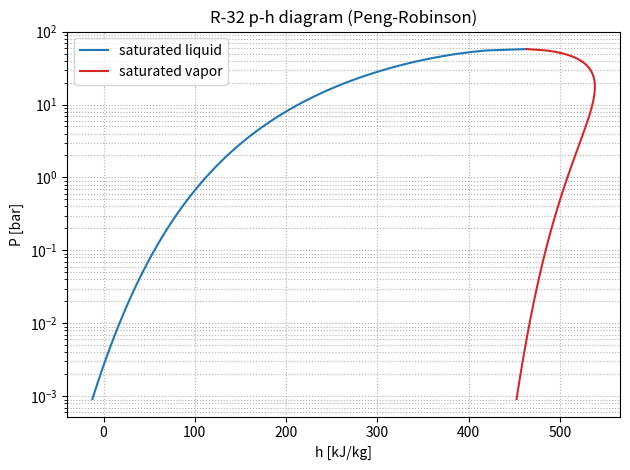
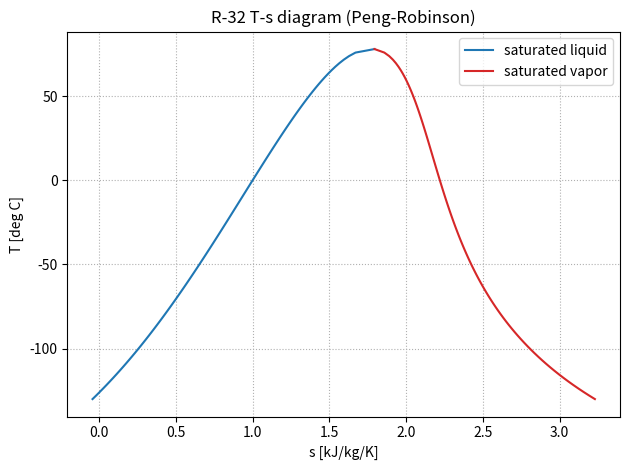

Recreate these plots in Python, in order.
"""
This code generates the p-H diagram based on the Peng-Robinson equation
of state per the IDAES property package cubic EOS convention.

The model of the PR equation of state used is based on:
https://idaes-pse.readthedocs.io/en/1.8.0/user_guide/components/property_package/general/eos/cubic.html

The Shomate expressions are based on the NIST WebBook.

Author: Shilpa Narasimhan
Date Created: 07/20/2026
Support from: Claude AI, ChatGPT, and Codex (Modifications for readability)
QA/testing: Shilpa Narasimhan

    This script estimates a saturated p-H diagram for R-32 using:
        1. Ambrose-Walton saturation pressure correlation.
        2. Peng-Robinson cubic EOS departure enthalpy.
        3. Shomate ideal-gas heat-capacity integration.
        4. IIR enthalpy reference: saturated liquid at 0 deg C has h = 200 kJ/kg.
"""

import numpy as np
import matplotlib.pyplot as plt


# =============================================================================
# Pure-component constants
# =============================================================================

R = 8.314  # J/mol/K, universal gas constant

Tc = 351.3  # K
Pc = 57.82e5  # Pa
MW = 52.023  # kg/kmol, numerically equivalent to g/mol

omega_ref = 0.2769  # REFPROP acentric factor reference


# =============================================================================
# VLE data from Linde datasheet
# =============================================================================

linde = [
    (-130, 0.001312),
    (-110, 0.014525),
    (-90, 0.07556),
    (-70, 0.36067),
    (-50, 1.014),
    (-30, 2.7344),
    (-10, 5.8263),
    (0, 8.131),
    (10, 10.065),
    (20, 14.746),
    (30, 19.275),
    (40, 24.783),
    (50, 31.412),
    (58, 37.635),
    (62, 41.089),
    (66, 44.793),
    (70, 48.768),
    (74, 53.046),
    (76, 55.315),
    (78, 57.697),
]


# =============================================================================
# Acentric factor estimate from Linde data near Tr = 0.7
# =============================================================================

T_r_target = 0.7
T_target = T_r_target * Tc  # K

# Tr = 0.7 corresponds to:
# T_target = 245.91 K = -27.24 deg C
#
# The Linde datasheet does not have a point exactly at -27.24 deg C.
# This pressure uses the nearby -28 deg C value noted by Shilpa.
P_target = 2.9675e5  # Pa

P_r_target = P_target / Pc
omega_act = -np.log10(P_r_target) - 1.0

# Choose which acentric factor to use.
# Use omega_act if intentionally matching the Linde-derived estimate.
# Use omega_ref if intentionally matching REFPROP.
omega = omega_act


# =============================================================================
# Saturation pressure from Ambrose-Walton
# =============================================================================

def saturation_pressure(T):
    """
    Return saturation pressure from the Ambrose-Walton correlation.

    Parameters
    ----------
    T : float
        Temperature in K.

    Returns
    -------
    float
        Saturation pressure in Pa.

    Notes
    -----
    The correlation uses critical properties and the acentric factor.
    """
    Tr = T / Tc
    tau = 1.0 - Tr

    f0 = (
        -5.97616 * tau
        + 1.29874 * tau**1.5
        - 0.60394 * tau**2.5
        - 1.06841 * tau**5
    ) / Tr

    f1 = (
        -5.03365 * tau
        + 1.11505 * tau**1.5
        - 5.41217 * tau**2.5
        - 7.46628 * tau**5
    ) / Tr

    f2 = (
        -0.64771 * tau
        + 2.41539 * tau**1.5
        - 4.26979 * tau**2.5
        + 3.25259 * tau**5
    ) / Tr

    return Pc * np.exp(f0 + omega * f1 + omega**2 * f2)


# =============================================================================
# Temperature grid and saturation pressure check
# =============================================================================

T_max = 78 + 273.15  # K
Tmin = -130.0 + 273.15  # K

T_grid = np.linspace(Tmin, T_max, 100)
P_sat = np.array([saturation_pressure(T) for T in T_grid])

# Saturation-pressure vs Linde check -- only when run directly, not on import.
if __name__ == "__main__":
    print(f"{'T[C]':>6}{'Linde[bar]':>12}{'Model[bar]':>12}{'error[%]':>10}")

    errors = []

    for T_C, P_linde in linde:
        P_model = saturation_pressure(T_C + 273.15) / 1e5
        err = 100.0 * (P_model - P_linde) / P_linde
        errors.append(err)
        print(f"{T_C:6}{P_linde:12.4f}{P_model:12.4f}{err:10.2f}")

    errors = np.array(errors)

    print(
        f"\nMAPE = {np.mean(np.abs(errors)):.2f}%"
        f"   max|err| = {np.max(np.abs(errors)):.2f}%"
    )


# =============================================================================
# Peng-Robinson EOS parameters
# =============================================================================

u = 2.0
w = -1.0

Omega_A = 0.45724
Omega_B = 0.0778

kappa = 0.37464 + 1.54226 * omega - 0.26992 * omega**2

b = Omega_B * R * Tc / Pc


def alpha_pr(T):
    """
    Return Peng-Robinson alpha(T).

    Parameters
    ----------
    T : float
        Temperature in K.

    Returns
    -------
    float
        Dimensionless alpha function.
    """
    Tr = T / Tc
    return (1.0 + kappa * (1.0 - np.sqrt(Tr)))**2


def a_param(T):
    """
    Return Peng-Robinson attraction parameter a(T).

    Parameters
    ----------
    T : float
        Temperature in K.

    Returns
    -------
    float
        Peng-Robinson attraction parameter in Pa m^6/mol^2.
    """
    return Omega_A * R**2 * Tc**2 * alpha_pr(T) / Pc


def dadT(T):
    """
    Return derivative da/dT for Peng-Robinson a(T).

    Parameters
    ----------
    T : float
        Temperature in K.

    Returns
    -------
    float
        Temperature derivative of a(T).
    """
    Tr = T / Tc

    return (
        Omega_A
        * R**2
        * Tc**2
        / Pc
        * (
            -kappa
            * (1.0 + kappa * (1.0 - np.sqrt(Tr)))
            / (Tc * np.sqrt(Tr))
        )
    )


# =============================================================================
# Shomate ideal-gas heat capacity
# =============================================================================

A_shomate = -6.098682
B_shomate = 179.22
C_shomate = -122.3682
D_shomate = 32.30207
E_shomate = 0.491361


def Cp_ideal(T):
    """
    Return ideal-gas heat capacity from the Shomate expression.

    Parameters
    ----------
    T : float
        Temperature in K.

    Returns
    -------
    float
        Ideal-gas heat capacity in J/mol/K.

    Notes
    -----
    The Shomate variable is t = T/1000.
    """
    t = T / 1000.0

    return (
        A_shomate
        + B_shomate * t
        + C_shomate * t**2
        + D_shomate * t**3
        + E_shomate / t**2
    )


def int_shomate(T):
    """
    Return the indefinite integral of the Shomate Cp expression.

    Parameters
    ----------
    T : float
        Temperature in K.

    Returns
    -------
    float
        Integrated ideal-gas enthalpy expression in J/mol.

    Notes
    -----
    The integration constant is omitted because only enthalpy differences
    are used.
    """
    return (
        A_shomate * T
        + 0.5e-3 * B_shomate * T**2
        + (1.0 / 3.0) * 1e-6 * C_shomate * T**3
        + 0.25e-9 * D_shomate * T**4
        - 1e6 * E_shomate / T
    )


def h_ideal(T):
    """
    Return ideal-gas enthalpy change from 273.15 K to T.

    Parameters
    ----------
    T : float
        Temperature in K.

    Returns
    -------
    float
        Ideal-gas enthalpy change in J/mol.

    Notes
    -----
    The 273.15 K reference is used because the final enthalpy offset is set
    to the IIR convention: saturated liquid at 0 deg C has h = 200 kJ/kg.
    """
    return int_shomate(T) - int_shomate(273.15)


# =============================================================================
# PR compressibility roots and departure enthalpy
# =============================================================================

def z_roots(T, P):
    """
    Return real vapor/liquid compressibility roots for the cubic EOS.

    Parameters
    ----------
    T : float
        Temperature in K.
    P : float
        Pressure in Pa.

    Returns
    -------
    tuple
        roots, A, B where:
            roots : list[float]
                Real compressibility roots greater than B.
            A : float
                Dimensionless PR attraction parameter.
            B : float
                Dimensionless PR co-volume parameter.
    """
    a = a_param(T)

    A = a * P / (R**2 * T**2)
    B = b * P / (R * T)

    coefficients = [
        1.0,
        -(1.0 + B - u * B),
        A - u * B - (u - w) * B**2,
        -(A * B + w * B**2 + w * B**3),
    ]

    roots_raw = np.roots(coefficients)

    roots = sorted(
        root.real
        for root in roots_raw
        if abs(root.imag) < 1e-9 and root.real > B
    )

    if not roots:
        raise ValueError(
            f"No valid real Z roots found at T = {T:.6g} K, P = {P:.6g} Pa."
        )

    return roots, A, B


def dh_dep(T, P, phase):
    """
    Return Peng-Robinson departure enthalpy.

    Parameters
    ----------
    T : float
        Temperature in K.
    P : float
        Pressure in Pa.
    phase : str
        Either "liquid" or "vapor".

    Returns
    -------
    float
        Departure enthalpy in J/mol.
    """
    a = a_param(T)
    da = dadT(T)

    roots, A, B = z_roots(T, P)

    if phase == "vapor":
        Z = roots[-1]
    elif phase == "liquid":
        Z = roots[0]
    else:
        raise ValueError("phase must be either 'liquid' or 'vapor'.")

    s = np.sqrt(u**2 - 4.0 * w)

    log_argument = (
        (2.0 * Z + B * (u + s))
        / (2.0 * Z + B * (u - s))
    )

    return (
        R * T * (Z - 1.0)
        + (T * da - a)
        / (b * s)
        * np.log(log_argument)
    )


def h_mass(T, P, phase):
    """
    Return total specific enthalpy from ideal and departure contributions.

    Parameters
    ----------
    T : float
        Temperature in K.
    P : float
        Pressure in Pa.
    phase : str
        Either "liquid" or "vapor".

    Returns
    -------
    float
        Specific enthalpy in kJ/kg.

    Notes
    -----
    The numerator is J/mol. Dividing by MW in kg/kmol gives kJ/kg because
    MW is numerically equal to g/mol.
    """
    return (h_ideal(T) + dh_dep(T, P, phase)) / MW


# =============================================================================
# Shomate ideal-gas entropy integral
# =============================================================================

def int_shomate_S(T):
    """
    Return the integral of Cp_ideal/T dT for the Shomate expression.

    Parameters
    ----------
    T : float
        Temperature in K.

    Returns
    -------
    float
        Integrated ideal-gas entropy expression in J/mol/K.

    Notes
    -----
    The Shomate variable is t = T/1000. Because dT/T = dt/t, the integral is
    A*ln(t) + B*t + C*t**2/2 + D*t**3/3 - E/(2*t**2). The integration constant
    is omitted because only entropy differences are used.
    """
    t = T / 1000.0

    return (
        A_shomate * np.log(t)
        + B_shomate * t
        + C_shomate * t**2 / 2.0
        + D_shomate * t**3 / 3.0
        - E_shomate / (2.0 * t**2)
    )


def s_ideal(T, P):
    """
    Return ideal-gas entropy change relative to 273.15 K and 1 bar.

    Parameters
    ----------
    T : float
        Temperature in K.
    P : float
        Pressure in Pa.

    Returns
    -------
    float
        Ideal-gas entropy change in J/mol/K.

    Notes
    -----
    Unlike enthalpy, ideal-gas entropy depends on pressure through the
    -R*ln(P/P_ref) term. P_ref = 1 bar; that choice only shifts a constant,
    which is absorbed by the IIR entropy offset.
    """
    return (int_shomate_S(T) - int_shomate_S(273.15)) - R * np.log(P / 1e5)


# =============================================================================
# PR departure entropy
# =============================================================================

def ds_dep(T, P, phase):
    """
    Return Peng-Robinson departure entropy.

    Parameters
    ----------
    T : float
        Temperature in K.
    P : float
        Pressure in Pa.
    phase : str
        Either "liquid" or "vapor".

    Returns
    -------
    float
        Departure entropy in J/mol/K.

    Notes
    -----
    Alignment with Poling Table 6-3 (entropy row). Table 6-3 lists the departure
    (using the sign convention F_d = F_ig - F) as:

        (S_ig - S)/R = [(dTheta/dT) / (R*sqrt(delta**2 - 4*eps))] * ln(RATIO_V)
                       - ln[Z*(1 - b/V)]

    with the PR mapping  Theta = a,  dTheta/dT = da/dT,  delta = u*b,
    eps = w*b**2, so sqrt(delta**2 - 4*eps) = b*sqrt(u**2 - 4*w) = b*s, and
    RATIO_V = (2V + delta - b*s) / (2V + delta + b*s).

    Steps to reach the expression coded below:
        1. Multiply by R and negate to convert (S_ig - S) -> (S - S_ig).
        2. Negating flips the log ratio to (2V + delta + b*s)/(2V + delta - b*s).
        3. Convert V -> Z using V = Z*R*T/P and b = B*R*T/P; the R*T/P factor
           cancels in the ratio, giving (2Z + B*(u + s)) / (2Z + B*(u - s)).
        4. Z*(1 - b/V) = Z - B, so -ln[Z*(1 - b/V)] -> +R*ln(Z - B).

    Result:
        S - S_ig = R*ln(Z - B) + (da/dT)/(b*s) * ln[(2Z + B(u+s))/(2Z + B(u-s))]

    which is coded below. The -R*ln(P/P_ref) pressure term is carried in
    s_ideal, consistent with Table 6-1's F_d = F_ig(T, P) - F(T, P) definition
    (ideal gas evaluated at the same T and P).
    """
    da = dadT(T)

    roots, A, B = z_roots(T, P)

    if phase == "vapor":
        Z = roots[-1]
    elif phase == "liquid":
        Z = roots[0]
    else:
        raise ValueError("phase must be either 'liquid' or 'vapor'.")

    s = np.sqrt(u**2 - 4.0 * w)

    log_argument = (
        (2.0 * Z + B * (u + s))
        / (2.0 * Z + B * (u - s))
    )

    return (
        R * np.log(Z - B)
        + da
        / (b * s)
        * np.log(log_argument)
    )


def s_mass(T, P, phase):
    """
    Return total specific entropy from ideal and departure contributions.

    Parameters
    ----------
    T : float
        Temperature in K.
    P : float
        Pressure in Pa.
    phase : str
        Either "liquid" or "vapor".

    Returns
    -------
    float
        Specific entropy in kJ/kg/K.

    Notes
    -----
    The numerator is J/mol/K. Dividing by MW in kg/kmol gives kJ/kg/K because
    MW is numerically equal to g/mol.
    """
    return (s_ideal(T, P) + ds_dep(T, P, phase)) / MW


# =============================================================================
# Apply IIR enthalpy reference and generate saturated p-H data
# =============================================================================

T0 = 273.15
P0 = saturation_pressure(T0)

h_offset = 200.0 - h_mass(T0, P0, "liquid")

hf = np.array(
    [
        h_mass(T, saturation_pressure(T), "liquid") + h_offset
        for T in T_grid
    ]
)

hg = np.array(
    [
        h_mass(T, saturation_pressure(T), "vapor") + h_offset
        for T in T_grid
    ]
)

Pd = P_sat / 1e5


# =============================================================================
# Apply IIR entropy reference and generate saturated T-s data
# =============================================================================

s_offset = 1.0 - s_mass(T0, P0, "liquid")

sf = np.array(
    [
        s_mass(T, saturation_pressure(T), "liquid") + s_offset
        for T in T_grid
    ]
)

sg = np.array(
    [
        s_mass(T, saturation_pressure(T), "vapor") + s_offset
        for T in T_grid
    ]
)

Ts = T_grid - 273.15  # deg C

# =============================================================================
# Plots (only when run directly, not on import)
# =============================================================================
# Guarded under __main__ so this module can be imported as a library
# (e.g. by phase_1_cubic_eos_validation.py) without popping up the diagrams
# or blocking on plt.show(). Run `python pr_eos_lib.py` to see the plots.

if __name__ == "__main__":

    # ---- p-H diagram ----
    plt.figure()
    plt.plot(hf, Pd, "tab:blue", label="saturated liquid")
    plt.plot(hg, Pd, "tab:red", label="saturated vapor")
    plt.yscale("log")
    plt.xlabel("h [kJ/kg]")
    plt.ylabel("P [bar]")
    plt.title("R-32 p-h diagram (Peng-Robinson)")
    plt.legend()
    plt.grid(True, which="both", ls=":")
    plt.tight_layout()
    plt.show()

    # ---- T-s diagram ----
    plt.figure()
    plt.plot(sf, Ts, "tab:blue", label="saturated liquid")
    plt.plot(sg, Ts, "tab:red", label="saturated vapor")
    plt.xlabel("s [kJ/kg/K]")
    plt.ylabel("T [deg C]")
    plt.title("R-32 T-s diagram (Peng-Robinson)")
    plt.legend()
    plt.grid(True, ls=":")
    plt.tight_layout()
    plt.show()
